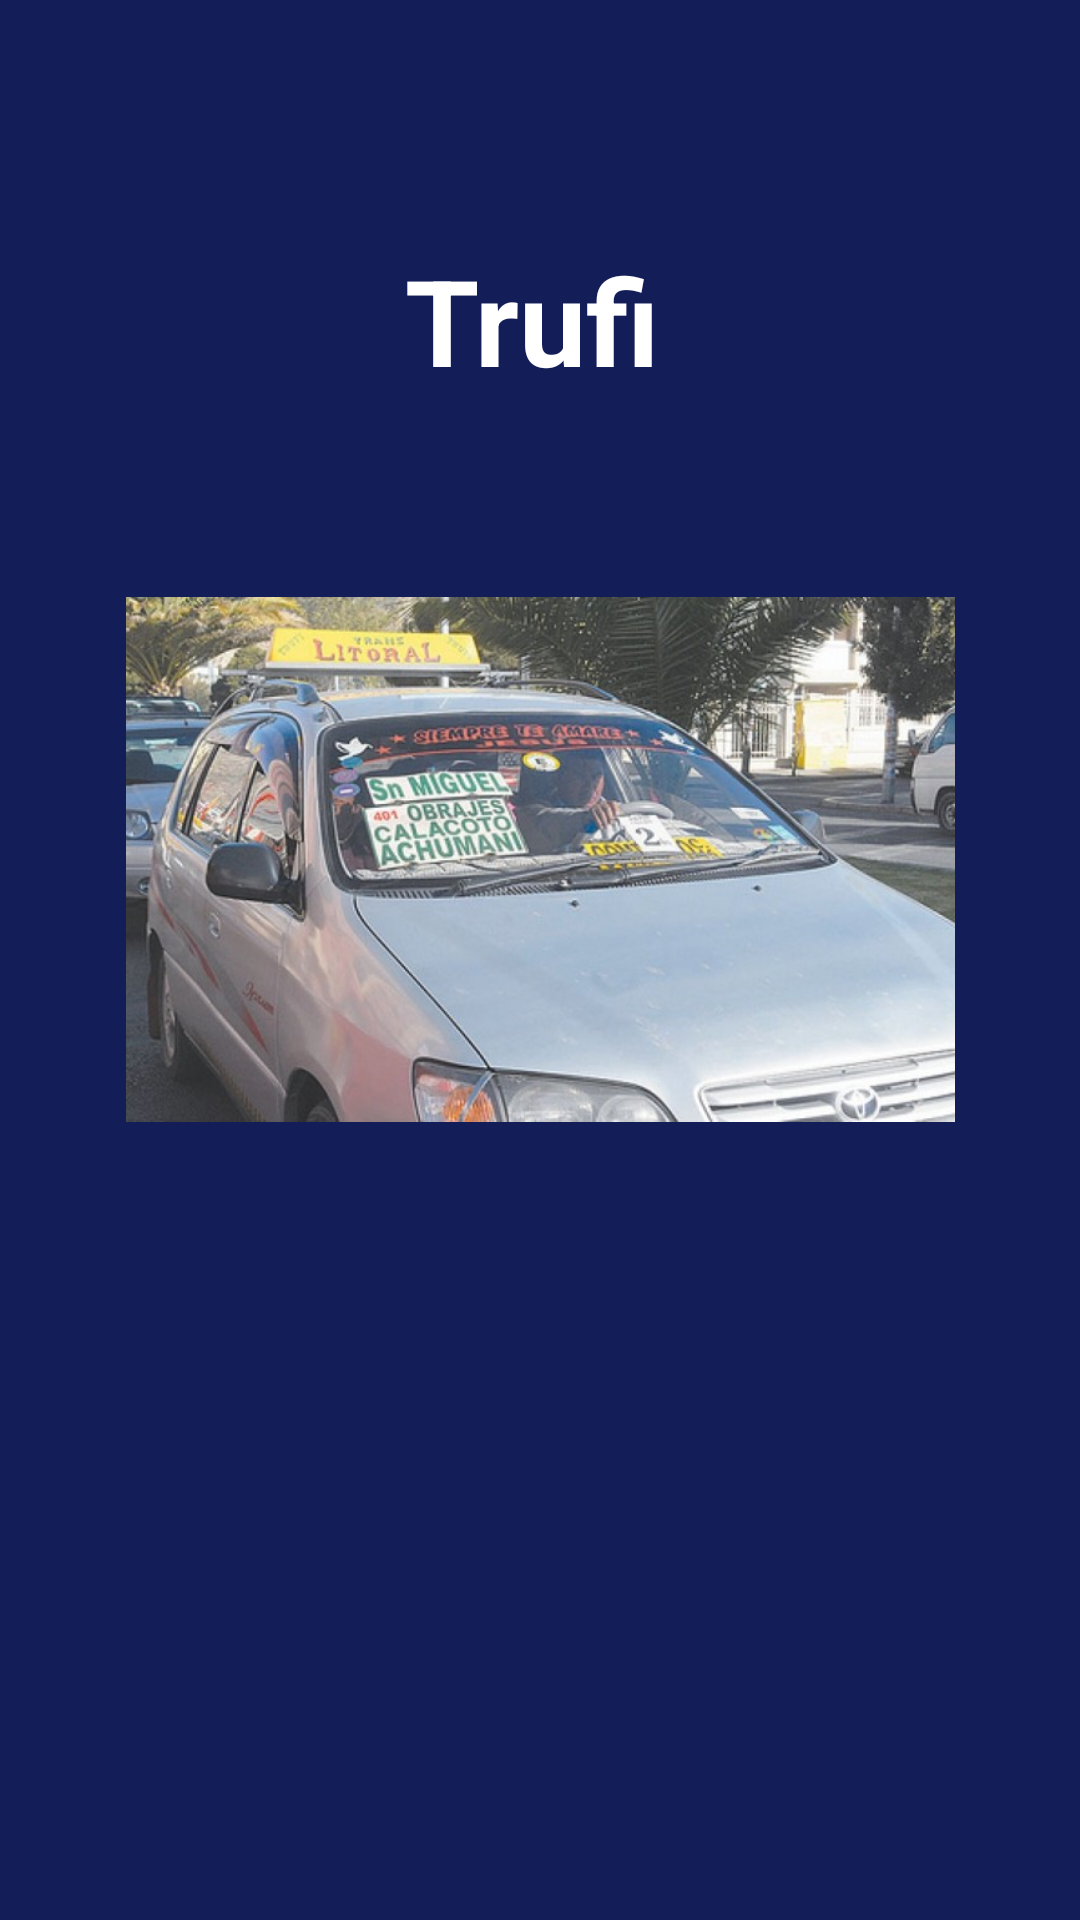

This screen was rendered from an Android layout file. Write that file and the resources it references.
<!-- AndroidManifest.xml: application theme Theme.Pasajito -->
<!-- res/layout/activity_trufi.xml -->
<?xml version="1.0" encoding="utf-8"?>
<androidx.constraintlayout.widget.ConstraintLayout xmlns:android="http://schemas.android.com/apk/res/android"
    xmlns:app="http://schemas.android.com/apk/res-auto"
    xmlns:tools="http://schemas.android.com/tools"
    android:layout_width="match_parent"
    android:layout_height="match_parent"
    android:background="#131E59"
    tools:context=".Trufi">

    <ImageView
        android:id="@+id/imageView"
        android:layout_width="313dp"
        android:layout_height="175dp"
        android:layout_marginTop="65dp"
        app:layout_constraintEnd_toEndOf="parent"
        app:layout_constraintStart_toStartOf="parent"
        app:layout_constraintTop_toBottomOf="@+id/textView8"
        app:srcCompat="@drawable/trufi" />

    <TextView
        android:id="@+id/textView8"
        android:layout_width="85dp"
        android:layout_height="54dp"
        android:layout_marginStart="174dp"
        android:layout_marginTop="80dp"
        android:layout_marginEnd="179dp"
        android:text="Trufi"
        android:textColor="#FFFFFF"
        android:textSize="24sp"
        android:textStyle="bold"
        app:autoSizeTextType="uniform"
        app:layout_constraintEnd_toEndOf="parent"
        app:layout_constraintStart_toStartOf="parent"
        app:layout_constraintTop_toTopOf="parent" />

    <ImageView
        android:id="@+id/pagarTrufi"
        android:layout_width="142dp"
        android:layout_height="121dp"
        android:layout_marginStart="134dp"
        android:layout_marginTop="40dp"
        android:layout_marginEnd="135dp"
        app:layout_constraintEnd_toEndOf="parent"
        app:layout_constraintStart_toStartOf="parent"
        app:layout_constraintTop_toBottomOf="@+id/imageView"
        app:srcCompat="@drawable/pagar" />

    <ImageView
        android:id="@+id/rutasTrufi"
        android:layout_width="147dp"
        android:layout_height="138dp"
        android:layout_marginStart="129dp"
        android:layout_marginEnd="135dp"
        android:layout_marginBottom="35dp"
        app:layout_constraintBottom_toBottomOf="parent"
        app:layout_constraintEnd_toEndOf="parent"
        app:layout_constraintStart_toStartOf="parent"
        app:srcCompat="@drawable/map" />
</androidx.constraintlayout.widget.ConstraintLayout>
<!-- resources referenced by this layout -->
<resources>
  <!-- drawable trufi: jpg bitmap (drawable, 86420 bytes) -->
  <style name="Theme.Pasajito" parent="Theme.MaterialComponents.DayNight.DarkActionBar">
          
          <item name="colorPrimary">@color/purple_500</item>
          <item name="colorPrimaryVariant">@color/purple_700</item>
          <item name="colorOnPrimary">@color/white</item>
          
          <item name="colorSecondary">@color/teal_200</item>
          <item name="colorSecondaryVariant">@color/teal_700</item>
          <item name="colorOnSecondary">@color/black</item>
          
          <item name="android:statusBarColor" tools:targetApi="l">?attr/colorPrimaryVariant</item>
          
      </style>
  <!-- not gathered from this repository: default colours our renderer supplied (Android Studio template values) -->
  <color name="purple_500">#FF6200EE</color>
  <color name="purple_700">#FF3700B3</color>
  <color name="teal_200">#FF03DAC5</color>
  <color name="teal_700">#FF018786</color>
  <color name="black">#FF000000</color>
  <color name="white">#FFFFFFFF</color>
</resources>
